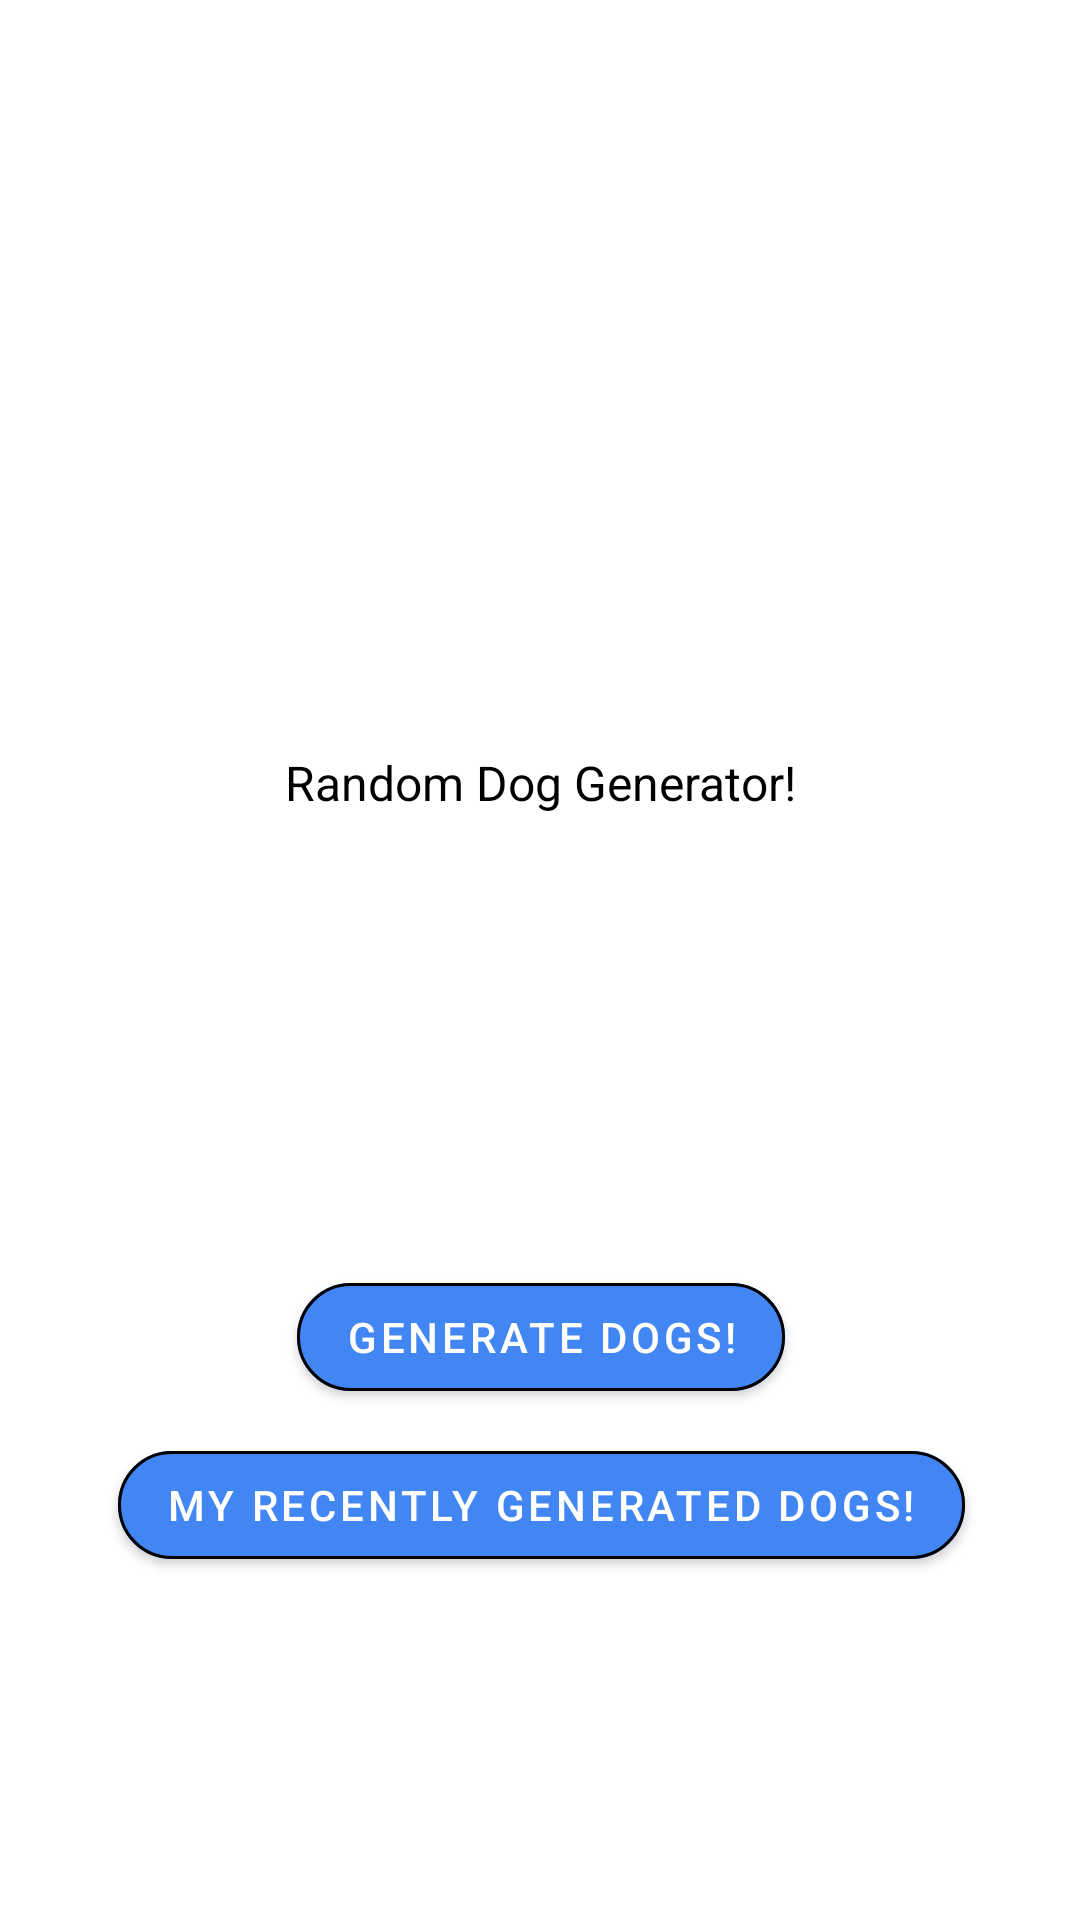

Reconstruct the res/layout file that produces this screen, plus the resources it refers to.
<!-- AndroidManifest.xml: application theme Theme.SVGTask -->
<!-- res/layout/activity_home.xml -->
<?xml version="1.0" encoding="utf-8"?>
<layout xmlns:tools="http://schemas.android.com/tools"
    xmlns:android="http://schemas.android.com/apk/res/android"
    xmlns:app="http://schemas.android.com/apk/res-auto">
    <androidx.constraintlayout.widget.ConstraintLayout
        android:layout_width="match_parent"
        android:layout_height="match_parent"
        tools:context=".HomeActivity">

        <TextView
            android:id="@+id/tv_home_label"
            android:layout_width="wrap_content"
            android:layout_height="wrap_content"
            android:layout_marginTop="250dp"
            android:text="@string/label_random_dog"
            android:textColor="@color/black"
            android:textSize="16sp"
            app:layout_constraintEnd_toEndOf="parent"
            app:layout_constraintStart_toStartOf="parent"
            app:layout_constraintTop_toTopOf="parent" />

        <com.google.android.material.button.MaterialButton
            android:id="@+id/bt_generate_dogs"
            android:layout_width="wrap_content"
            android:layout_height="wrap_content"
            android:layout_marginTop="150dp"
            android:backgroundTint="@color/blue_bt"
            app:strokeColor="@color/black"
            app:strokeWidth="1dp"
            app:cornerRadius="22dp"
            android:text="@string/bt_label_generated_dogs"
            app:layout_constraintEnd_toEndOf="@+id/tv_home_label"
            app:layout_constraintStart_toStartOf="@+id/tv_home_label"
            app:layout_constraintTop_toBottomOf="@+id/tv_home_label" />

        <com.google.android.material.button.MaterialButton
            android:id="@+id/bt_gallery"
            android:layout_width="wrap_content"
            android:layout_height="wrap_content"
            android:layout_marginTop="8dp"
            android:text="@string/bt_label_recently_generated"
            android:backgroundTint="@color/blue_bt"
            app:strokeColor="@color/black"
            app:strokeWidth="1dp"
            app:cornerRadius="22dp"
            app:layout_constraintEnd_toEndOf="@+id/bt_generate_dogs"
            app:layout_constraintStart_toStartOf="@+id/bt_generate_dogs"
            app:layout_constraintTop_toBottomOf="@+id/bt_generate_dogs" />

    </androidx.constraintlayout.widget.ConstraintLayout>
</layout>
<!-- resources referenced by this layout -->
<resources>
  <color name="black">#FF000000</color>
  <color name="blue_bt">#4286F4</color>
  <string name="bt_label_generated_dogs">Generate Dogs!</string>
  <string name="bt_label_recently_generated">My Recently Generated Dogs!</string>
  <string name="label_random_dog">Random Dog Generator!</string>
  <style name="Theme.SVGTask" parent="Theme.MaterialComponents.DayNight.NoActionBar">
          
          <item name="colorPrimary">@color/purple_500</item>
          <item name="colorPrimaryVariant">@color/purple_700</item>
          <item name="colorOnPrimary">@color/white</item>
          
          <item name="colorSecondary">@color/teal_200</item>
          <item name="colorSecondaryVariant">@color/teal_700</item>
          <item name="colorOnSecondary">@color/black</item>
          
          <item name="android:statusBarColor">@color/white</item>
          <item name="android:windowLightStatusBar">true</item>
          
      </style>
  <color name="purple_500">#FF6200EE</color>
  <color name="purple_700">#FF3700B3</color>
  <color name="white">#FFFFFFFF</color>
  <color name="teal_200">#FF03DAC5</color>
  <color name="teal_700">#FF018786</color>
</resources>
